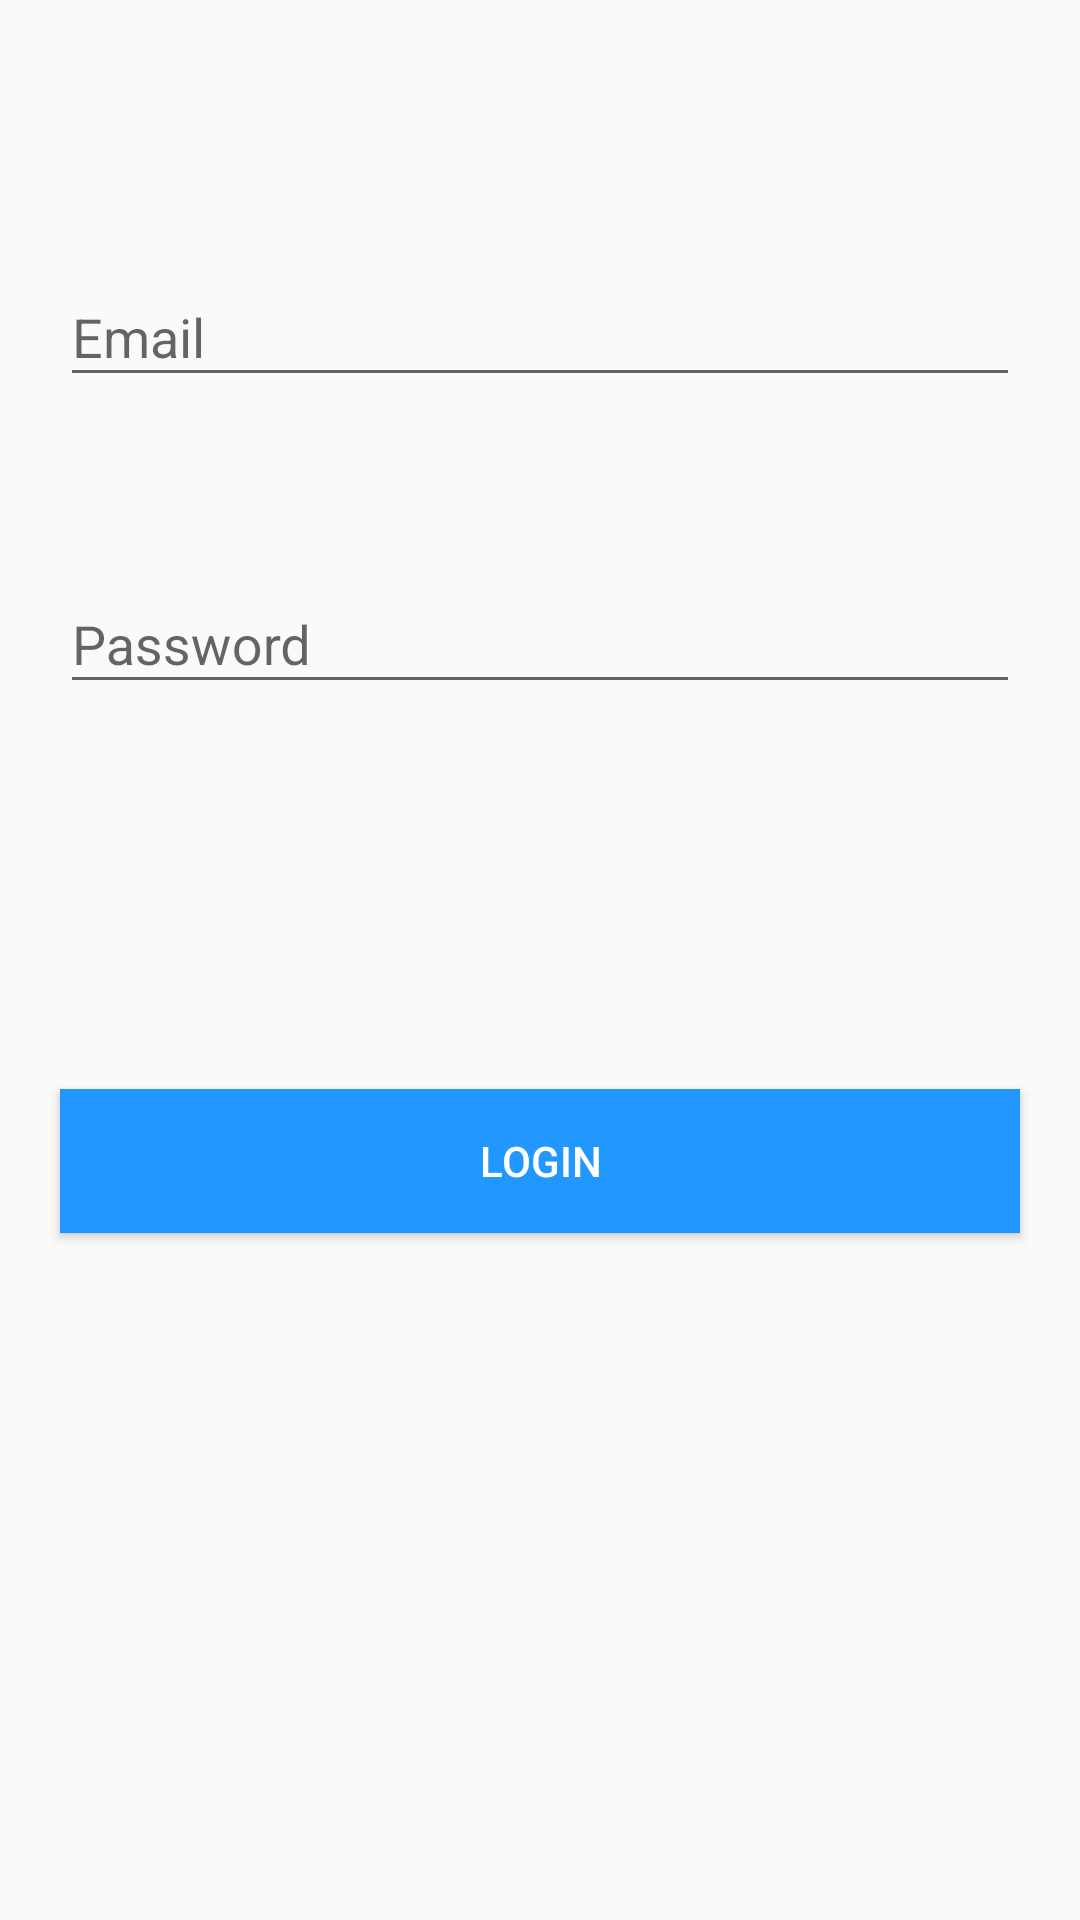

The Android layout XML behind this screen, and the referenced resources:
<!-- AndroidManifest.xml: application theme AppTheme -->
<!-- res/layout/activity_login.xml -->
<?xml version="1.0" encoding="utf-8"?>
<RelativeLayout xmlns:android="http://schemas.android.com/apk/res/android"
    xmlns:app="http://schemas.android.com/apk/res-auto"
    xmlns:tools="http://schemas.android.com/tools"
    android:layout_width="match_parent"
    android:layout_height="match_parent"
    tools:context=".activities.LoginActivity">


    <android.support.design.widget.TextInputLayout
        android:layout_width="match_parent"
        android:layout_height="wrap_content"
        android:id="@+id/emailLayout"
        android:layout_marginTop="80dp">
    <EditText
        android:id="@+id/editTextEmail"
        android:layout_width="match_parent"
        android:layout_height="wrap_content"
        android:layout_marginLeft="20dp"
        android:layout_marginRight="20dp"
        android:hint="Email"/>
    </android.support.design.widget.TextInputLayout>

    <android.support.design.widget.TextInputLayout
        android:layout_width="match_parent"
        android:layout_height="wrap_content"
        android:layout_below="@+id/emailLayout"
        android:layout_marginTop="50dp">
    <EditText
        android:id="@+id/editTextPwd"
        android:layout_width="match_parent"
        android:layout_height="wrap_content"
        android:inputType="textPassword"
        android:layout_marginRight="20dp"
        android:layout_marginLeft="20dp"
        android:hint="Password"
        />
    </android.support.design.widget.TextInputLayout>

    <Button
        android:id="@+id/loginBtn"
        android:layout_width="match_parent"
        android:layout_height="wrap_content"
        android:layout_alignParentBottom="true"
        android:layout_centerHorizontal="true"
        android:layout_marginBottom="229dp"
        android:background="@color/colorBlue"
        android:text="Login"
        android:layout_marginRight="20dp"
        android:layout_marginLeft="20dp"
        android:textColor="@color/colorWhite" />
</RelativeLayout>
<!-- resources referenced by this layout -->
<resources>
  <color name="colorBlue">#2298ff</color>
  <color name="colorWhite">#ffffff</color>
  <style name="AppTheme" parent="Theme.AppCompat.Light.NoActionBar">
          
          <item name="colorPrimary">@color/colorBlack</item>
          <item name="colorPrimaryDark">@color/colorBlack</item>
          <item name="colorAccent">@color/colorBlue</item>
      </style>
  <color name="colorBlack">#000000</color>
</resources>
